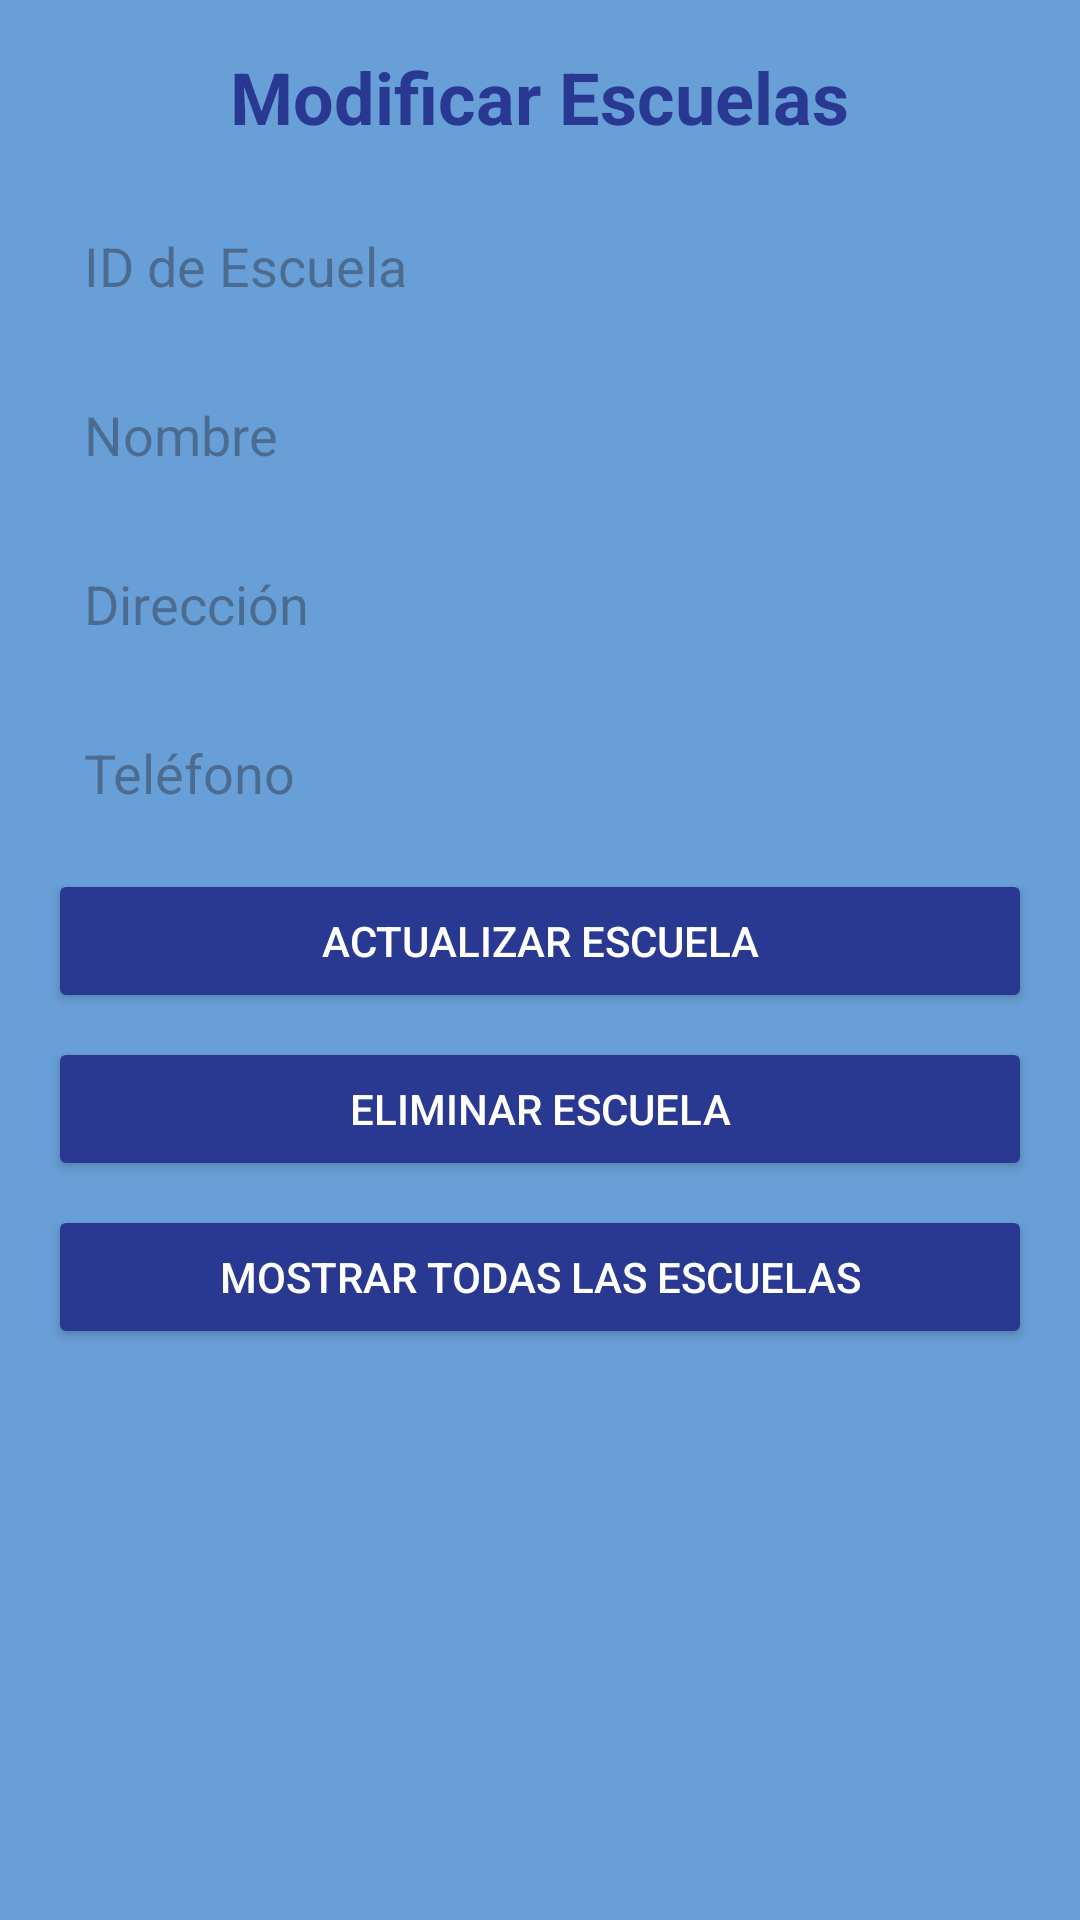

The Android layout XML behind this screen, and the referenced resources:
<!-- AndroidManifest.xml: application theme Theme.Uniformes2 -->
<!-- res/layout/modificar_escuela.xml -->
<ScrollView xmlns:android="http://schemas.android.com/apk/res/android"
    android:layout_width="match_parent"
    android:layout_height="match_parent"
    android:background="@color/backgroundColor">

    <LinearLayout
        android:layout_width="match_parent"
        android:layout_height="wrap_content"
        android:orientation="vertical"
        android:padding="16dp">

        <TextView
            android:layout_width="wrap_content"
            android:layout_height="wrap_content"
            android:text="Modificar Escuelas"
            android:textSize="24sp"
            android:textStyle="bold"
            android:layout_gravity="center_horizontal"
            android:layout_marginBottom="16dp"
            android:textColor="@color/colorPrimary" />

        
        <EditText
            android:id="@+id/editTextId"
            style="@style/CustomEditText"
            android:layout_width="match_parent"
            android:layout_height="wrap_content"
            android:hint="ID de Escuela"
            android:inputType="number"
            android:layout_marginBottom="8dp"
            android:minHeight="48dp"
            android:padding="12dp" />

        <EditText
            android:id="@+id/editTextNombre"
            style="@style/CustomEditText"
            android:layout_width="match_parent"
            android:layout_height="wrap_content"
            android:hint="Nombre"
            android:inputType="text"
            android:layout_marginBottom="8dp"
            android:minHeight="48dp"
            android:padding="12dp" />

        <EditText
            android:id="@+id/editTextDireccion"
            style="@style/CustomEditText"
            android:layout_width="match_parent"
            android:layout_height="wrap_content"
            android:hint="Dirección"
            android:inputType="text"
            android:layout_marginBottom="8dp"
            android:minHeight="48dp"
            android:padding="12dp" />

        <EditText
            android:id="@+id/editTextTelefono"
            style="@style/CustomEditText"
            android:layout_width="match_parent"
            android:layout_height="wrap_content"
            android:hint="Teléfono"
            android:inputType="numberDecimal"
            android:layout_marginBottom="8dp"
            android:minHeight="48dp"
            android:padding="12dp" />

        <Button
            android:id="@+id/btnUpdateEscuela"
            android:layout_width="match_parent"
            android:layout_height="wrap_content"
            android:text="Actualizar Escuela"
            android:layout_marginBottom="8dp"
            android:minHeight="48dp"
            android:padding="12dp"
            android:backgroundTint="@color/colorPrimary"
            android:textColor="@android:color/white" />

        <Button
            android:id="@+id/btnDeleteEscuela"
            android:layout_width="match_parent"
            android:layout_height="wrap_content"
            android:text="Eliminar Escuela"
            android:layout_marginBottom="8dp"
            android:minHeight="48dp"
            android:padding="12dp"
            android:backgroundTint="@color/colorPrimary"
            android:textColor="@android:color/white" />

        <Button
            android:id="@+id/btnGetAllEscuelas"
            android:layout_width="match_parent"
            android:layout_height="wrap_content"
            android:text="Mostrar Todas las Escuelas"
            android:layout_marginBottom="8dp"
            android:minHeight="48dp"
            android:padding="12dp"
            android:backgroundTint="@color/colorPrimary"
            android:textColor="@android:color/white" />
    </LinearLayout>
</ScrollView>
<!-- resources referenced by this layout -->
<resources>
  <color name="backgroundColor">#689FD6</color>
  <color name="colorPrimary">#293992</color>
  <style name="CustomEditText" parent="Widget.AppCompat.EditText">
          <item name="android:textColor">#000000</item>
          <item name="android:background">@drawable/edittext_background</item>
      </style>
  <style name="Theme.Uniformes2" parent="Base.Theme.Uniformes2" />
  <style name="Base.Theme.Uniformes2" parent="Theme.Material3.DayNight.NoActionBar">
          
          
      </style>
</resources>
